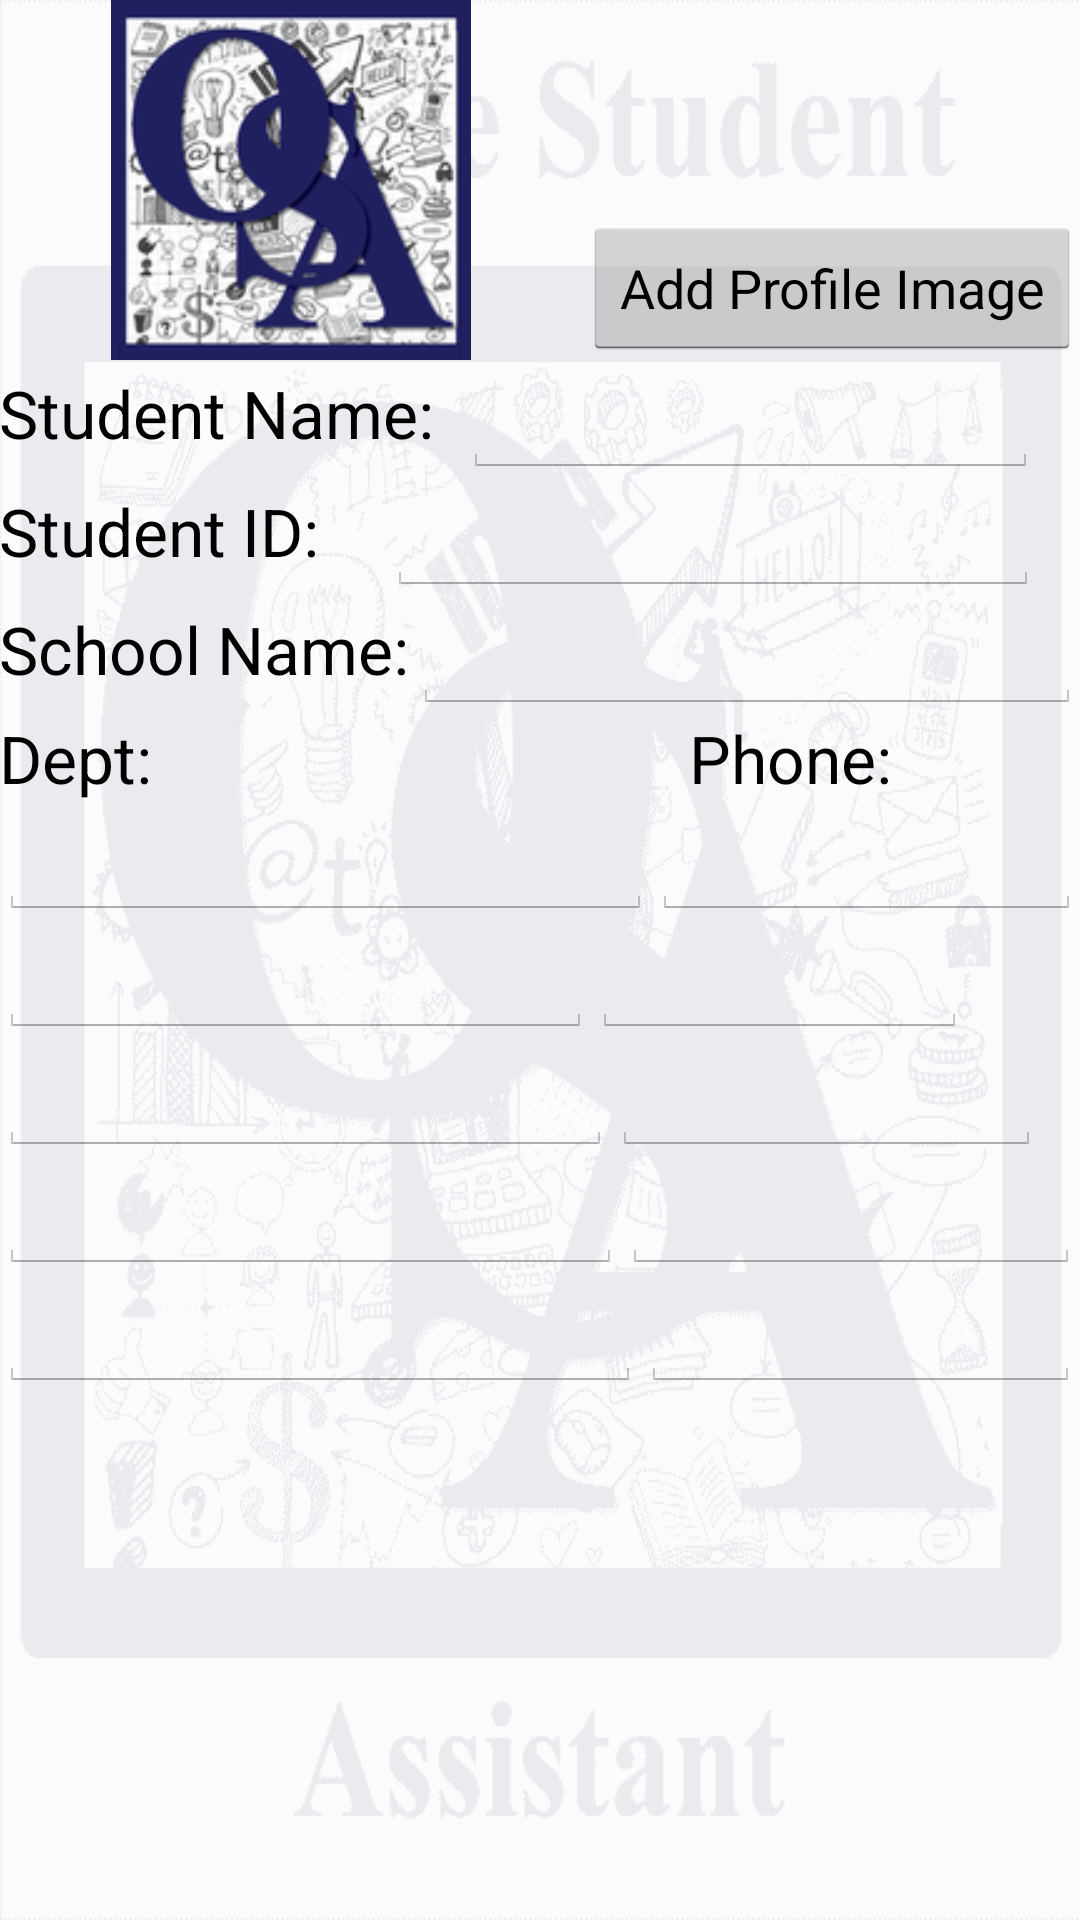

Write the Android layout XML for this screen, with the resource values it uses.
<!-- AndroidManifest.xml: application theme AppTheme -->
<!-- res/layout/activity_pro_edit.xml -->
<RelativeLayout xmlns:android="http://schemas.android.com/apk/res/android"
    xmlns:tools="http://schemas.android.com/tools"
    android:layout_width="match_parent"
    android:layout_height="match_parent"
    android:paddingLeft="@dimen/activity_horizontal_margin"
    android:paddingRight="@dimen/activity_horizontal_margin"
    android:paddingTop="@dimen/activity_vertical_margin"
    android:paddingBottom="@dimen/activity_vertical_margin"
    tools:context="com.grinddesign.osa.ProEditActivity">

    <ImageView
        android:layout_width="120dp"
        android:layout_height="120dp"
        android:id="@+id/proImgMain"
        android:src="@drawable/ic_launcher"
        android:layout_toStartOf="@+id/imgButt"
        android:layout_alignParentTop="true"
        android:layout_alignParentLeft="true"
        android:layout_alignParentStart="true"
        android:contentDescription="@string/defimg" />

    <Button
        android:layout_width="wrap_content"
        android:layout_height="wrap_content"
        android:text="@string/addpro"
        android:id="@+id/imgButt"
        android:layout_alignBottom="@+id/proImgMain"
        android:layout_alignParentRight="true"
        android:layout_alignParentEnd="true" />

    <LinearLayout
        android:orientation="horizontal"
        android:layout_width="fill_parent"
        android:layout_height="wrap_content"
        android:id="@+id/linearLayout"
        android:layout_below="@+id/proImgMain"
        android:layout_alignParentLeft="true"
        android:layout_alignParentStart="true"
        android:weightSum="1">

        <TextView
            android:layout_width="wrap_content"
            android:layout_height="wrap_content"
            android:textAppearance="?android:attr/textAppearanceLarge"
            android:text="@string/studname"
            android:id="@+id/textView2"
            android:layout_weight="0.13" />

        <EditText
            android:layout_width="141dp"
            android:layout_height="wrap_content"
            android:inputType="textPersonName"
            android:ems="10"
            android:id="@+id/studName"
            android:layout_weight="0.68" />
    </LinearLayout>

    <LinearLayout
        android:orientation="horizontal"
        android:layout_width="fill_parent"
        android:layout_height="wrap_content"
        android:id="@+id/linearLayout3"
        android:layout_alignParentEnd="true"
        android:layout_below="@+id/linearLayout"
        android:layout_alignParentLeft="true"
        android:weightSum="1">

        <TextView
            android:layout_width="wrap_content"
            android:layout_height="wrap_content"
            android:textAppearance="?android:attr/textAppearanceLarge"
            android:text="@string/studid"
            android:id="@+id/textView3"
            android:layout_weight="0.10" />

        <EditText
            android:layout_width="wrap_content"
            android:layout_height="wrap_content"
            android:id="@+id/studNum"
            android:layout_weight="0.84"
            android:inputType="text" />
    </LinearLayout>

    <LinearLayout
        android:orientation="horizontal"
        android:layout_width="fill_parent"
        android:layout_height="wrap_content"
        android:id="@+id/linearLayout2"
        android:layout_toStartOf="@+id/imgButt"
        android:layout_below="@+id/linearLayout3"
        android:layout_alignRight="@+id/linearLayout3"
        android:layout_alignEnd="@+id/linearLayout3">

        <TextView
            android:layout_width="138dp"
            android:layout_height="wrap_content"
            android:textAppearance="?android:attr/textAppearanceLarge"
            android:text="@string/sname"
            android:id="@+id/dayText" />

        <EditText
            android:layout_width="0dp"
            android:layout_height="wrap_content"
            android:id="@+id/schName"
            android:layout_weight="1"
            android:inputType="text" />
    </LinearLayout>

    <LinearLayout
        android:orientation="horizontal"
        android:layout_width="fill_parent"
        android:layout_height="wrap_content"
        android:id="@+id/linearLayout4"
        android:layout_below="@+id/linearLayout2"
        android:layout_alignParentLeft="true"
        android:layout_alignParentStart="true"
        android:weightSum="1">

        <TextView
            android:layout_width="0dp"
            android:layout_height="wrap_content"
            android:textAppearance="?android:attr/textAppearanceLarge"
            android:text="@string/dept"
            android:id="@+id/textView4"
            android:layout_weight="1.22" />

        <TextView
            android:layout_width="172dp"
            android:layout_height="wrap_content"
            android:textAppearance="?android:attr/textAppearanceLarge"
            android:text="@string/phone"
            android:id="@+id/textView5" />

    </LinearLayout>

    <LinearLayout
        android:orientation="horizontal"
        android:layout_width="fill_parent"
        android:layout_height="wrap_content"
        android:id="@+id/linearLayout5"
        android:layout_below="@+id/linearLayout4"
        android:layout_alignParentLeft="true"
        android:layout_alignParentStart="true">

        <EditText
            android:layout_width="0dp"
            android:layout_height="wrap_content"
            android:id="@+id/dept1"
            android:layout_weight="17.39"
            android:inputType="text" />

        <EditText
            android:layout_width="143dp"
            android:layout_height="wrap_content"
            android:inputType="phone"
            android:ems="10"
            android:id="@+id/num1" />

    </LinearLayout>

    <LinearLayout
        android:orientation="horizontal"
        android:layout_width="fill_parent"
        android:layout_height="wrap_content"
        android:id="@+id/linearLayout6"
        android:layout_below="@+id/linearLayout5"
        android:layout_alignParentLeft="true"
        android:layout_alignParentStart="true"
        android:weightSum="1">

        <EditText
            android:layout_width="0dp"
            android:layout_height="wrap_content"
            android:id="@+id/dept2"
            android:layout_weight="0.84"
            android:inputType="text" />

        <EditText
            android:layout_width="125dp"
            android:layout_height="wrap_content"
            android:inputType="phone"
            android:ems="10"
            android:id="@+id/num2" />

    </LinearLayout>

    <LinearLayout
        android:orientation="horizontal"
        android:layout_width="fill_parent"
        android:layout_height="wrap_content"
        android:id="@+id/linearLayout7"
        android:layout_below="@+id/linearLayout6"
        android:layout_toStartOf="@+id/imgButt"
        android:layout_alignRight="@+id/linearLayout6"
        android:layout_alignEnd="@+id/linearLayout6"
        android:weightSum="1">

        <EditText
            android:layout_width="0dp"
            android:layout_height="wrap_content"
            android:id="@+id/dept3"
            android:layout_weight="0.94"
            android:inputType="text" />

        <EditText
            android:layout_width="143dp"
            android:layout_height="wrap_content"
            android:inputType="phone"
            android:ems="10"
            android:id="@+id/num3" />

    </LinearLayout>

    <LinearLayout
        android:orientation="horizontal"
        android:layout_width="fill_parent"
        android:layout_height="wrap_content"
        android:id="@+id/linearLayout8"
        android:layout_below="@+id/linearLayout7"
        android:layout_alignParentRight="true"
        android:layout_alignParentEnd="true">

        <EditText
            android:layout_width="wrap_content"
            android:layout_height="wrap_content"
            android:id="@+id/dept4"
            android:layout_weight="5.76"
            android:inputType="text" />

        <EditText
            android:layout_width="135dp"
            android:layout_height="wrap_content"
            android:inputType="phone"
            android:ems="10"
            android:id="@+id/num4"
            android:layout_weight="0.57" />

    </LinearLayout>

    <LinearLayout
        android:orientation="horizontal"
        android:layout_width="fill_parent"
        android:layout_height="wrap_content"
        android:id="@+id/linearLayout9"
        android:layout_below="@+id/linearLayout8"
        android:layout_alignRight="@+id/linearLayout6"
        android:layout_alignEnd="@+id/linearLayout6">

        <EditText
            android:layout_width="wrap_content"
            android:layout_height="wrap_content"
            android:id="@+id/dept5"
            android:layout_weight="1.20"
            android:inputType="text" />

        <EditText
            android:layout_width="134dp"
            android:layout_height="wrap_content"
            android:inputType="phone"
            android:ems="10"
            android:id="@+id/num5"
            android:layout_weight="0.08" />

    </LinearLayout>

    <Button
        android:layout_width="wrap_content"
        android:layout_height="wrap_content"
        android:id="@+id/imgProButt"
        android:layout_alignParentTop="true"
        android:layout_alignParentLeft="true"
        android:layout_alignParentStart="true"
        android:layout_above="@+id/linearLayout"
        android:layout_alignRight="@+id/proImgMain"
        android:layout_alignEnd="@+id/proImgMain"
        android:background="#00ffffff" />

</RelativeLayout>
<!-- resources referenced by this layout -->
<resources>
  <!-- drawable ic_launcher: png bitmap (drawable-hdpi, 11295 bytes) -->
  <string name="addpro">Add Profile Image</string>
  <string name="defimg">defimg</string>
  <string name="dept">Dept:</string>
  <string name="phone">Phone:</string>
  <string name="sname">School Name: </string>
  <string name="studid">Student ID: </string>
  <string name="studname">Student Name: </string>
  <style name="AppTheme" parent="android:Theme.Holo.Light.DarkActionBar">
          <item name="android:windowBackground">@drawable/osabg</item>
      </style>
  <!-- drawable osabg: png bitmap (drawable-mdpi, 26134 bytes) -->
</resources>
